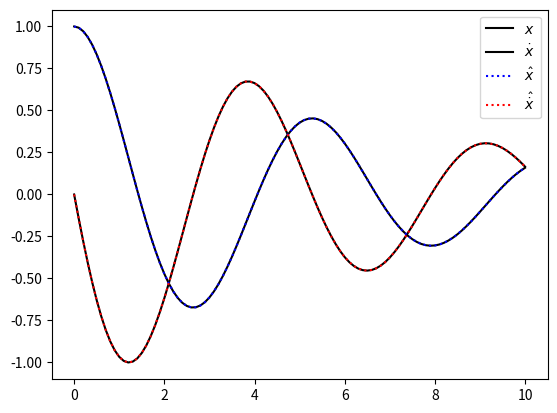

The matplotlib source for this figure:
import numpy as np
import matplotlib.pyplot as plt

def ode_analytical_sol(t):
    w = 1.2
    zeta = 0.3/(2*w)
    wd = w*np.sqrt(1-zeta**2)
    c2 = (zeta*w)/wd
    x = np.exp(-zeta*w*t) * (np.cos(wd*t) + c2*np.sin(wd*t))

    xdot = np.exp(-zeta*w*t) * (
        -zeta*w*(np.cos(wd*t) + c2*np.sin(wd*t))
        - wd*np.sin(wd*t) + c2*wd*np.cos(wd*t)
    )
    return x, xdot

def ode_fun(Y):
    x1, x2 = Y
    w = 1.2
    d2xdt2 =  -w**2*x1-0.3*x2
    return np.array([x2, d2xdt2])

def rk4Integrate(interp_fun, y0, dt=0.1, length=0):
    d = int(np.shape(y0)[0])
    n_steps = int(length/dt)
    t = np.arange(0, length+dt, dt)
    y = np.zeros((n_steps+1, d))
    y[0] = y0

    for i in range(n_steps):
        k1 = dt * interp_fun(y[i])
        k2 = dt * interp_fun(y[i] + k1/2)
        k3 = dt * interp_fun(y[i] + k2/2)
        k4 = dt * interp_fun(y[i] + k3)

        y[i+1] = y[i] + (k1 + 2*k2 + 2*k3 + k4)/6

    return t, y

y0 = [1, 0]

t, y_hat = rk4Integrate(ode_fun, y0, length = 10)
x_analytical, xdot_analytical = ode_analytical_sol(t)

plt.plot(t, x_analytical, color = "k", label = r"$x$")

plt.plot(t,xdot_analytical, color = "k", label = r"$\dot{x}$")

plt.plot(t, y_hat[:,0], color = "blue", linestyle = ":", label = r"$\hat{x}$")
plt.plot(t, y_hat[:,1], color = "red", linestyle = ":", label = r"$\hat{\dot{x}}$")
plt.legend()
plt.show()


